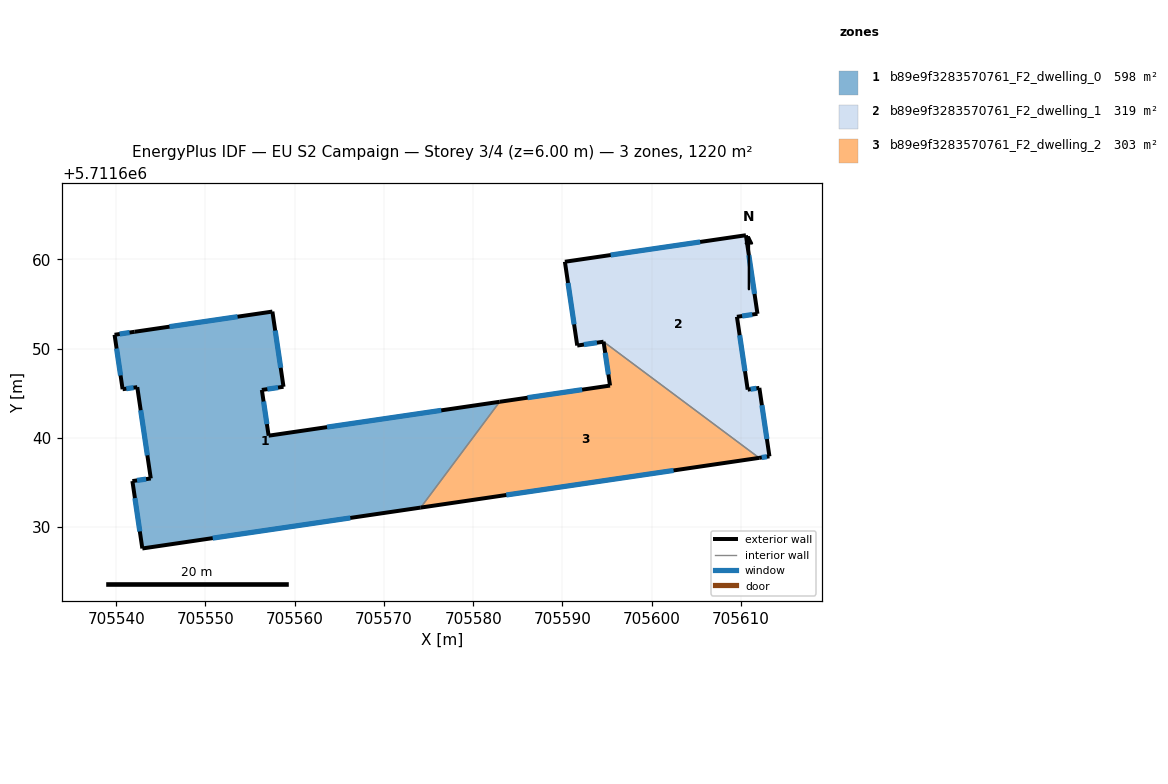
=== STOREY PLAN SPEC (per zone: floor XY polygon, exterior-wall plan segments, windows/doors) ===
zone 1: b89e9f3283570761_F2_dwelling_0  (597.7 m²)
  floor: (705582.96, 5711644.04) (705574.11, 5711632.19) (705542.93, 5711627.61) (705541.82, 5711635.16) (705543.88, 5711635.46) (705542.36, 5711645.68) (705540.72, 5711645.45) (705539.82, 5711651.55) (705542.07, 5711651.89) (705557.50, 5711654.15) (705558.74, 5711645.72) (705556.32, 5711645.37) (705557.08, 5711640.24)
  exterior wall: (705582.96, 5711644.04) – (705557.08, 5711640.24)  [26.2 m]
    window: (705576.42, 5711643.08) – (705563.62, 5711641.20)  [19.2 m²]
  exterior wall: (705542.93, 5711627.61) – (705574.11, 5711632.19)  [31.5 m]
    window: (705550.81, 5711628.77) – (705566.23, 5711631.03)  [23.1 m²]
  exterior wall: (705541.82, 5711635.16) – (705542.93, 5711627.61)  [7.6 m]
    window: (705542.10, 5711633.25) – (705542.65, 5711629.52)  [5.6 m²]
  exterior wall: (705543.88, 5711635.46) – (705541.82, 5711635.16)  [2.1 m]
    window: (705543.36, 5711635.38) – (705542.34, 5711635.23)  [1.5 m²]
  exterior wall: (705542.36, 5711645.68) – (705543.88, 5711635.46)  [10.3 m]
    window: (705542.75, 5711643.10) – (705543.49, 5711638.04)  [7.6 m²]
  exterior wall: (705540.72, 5711645.45) – (705542.36, 5711645.68)  [1.7 m]
    window: (705541.13, 5711645.51) – (705541.95, 5711645.62)  [1.2 m²]
  exterior wall: (705539.82, 5711651.55) – (705540.72, 5711645.45)  [6.2 m]
    window: (705540.05, 5711650.01) – (705540.49, 5711646.99)  [4.5 m²]
  exterior wall: (705542.07, 5711651.89) – (705539.82, 5711651.55)  [2.3 m]
    window: (705541.50, 5711651.80) – (705540.39, 5711651.63)  [1.7 m²]
  exterior wall: (705557.50, 5711654.15) – (705542.07, 5711651.89)  [15.6 m]
    window: (705553.60, 5711653.58) – (705545.97, 5711652.46)  [11.4 m²]
  exterior wall: (705558.74, 5711645.72) – (705557.50, 5711654.15)  [8.5 m]
    window: (705558.43, 5711647.85) – (705557.81, 5711652.02)  [6.2 m²]
  exterior wall: (705556.32, 5711645.37) – (705558.74, 5711645.72)  [2.5 m]
    window: (705556.93, 5711645.46) – (705558.13, 5711645.63)  [1.8 m²]
  exterior wall: (705557.08, 5711640.24) – (705556.32, 5711645.37)  [5.2 m]
    window: (705556.89, 5711641.54) – (705556.51, 5711644.07)  [3.8 m²]
  interior walls: 1
zone 2: b89e9f3283570761_F2_dwelling_1  (319.2 m²)
  floor: (705610.55, 5711662.70) (705611.84, 5711653.90) (705609.54, 5711653.56) (705610.75, 5711645.40) (705612.05, 5711645.60) (705613.18, 5711637.93) (705612.03, 5711637.76) (705594.60, 5711650.77) (705591.65, 5711650.34) (705590.27, 5711659.73)
  exterior wall: (705610.75, 5711645.40) – (705609.54, 5711653.56)  [8.2 m]
    window: (705610.44, 5711647.47) – (705609.85, 5711651.50)  [6.0 m²]
  exterior wall: (705612.05, 5711645.60) – (705610.75, 5711645.40)  [1.3 m]
    window: (705611.72, 5711645.55) – (705611.08, 5711645.45)  [1.0 m²]
  exterior wall: (705613.18, 5711637.93) – (705612.05, 5711645.60)  [7.8 m]
    window: (705612.90, 5711639.87) – (705612.34, 5711643.66)  [5.7 m²]
  exterior wall: (705612.03, 5711637.76) – (705613.18, 5711637.93)  [1.2 m]
    window: (705612.32, 5711637.80) – (705612.89, 5711637.89)  [0.9 m²]
  exterior wall: (705591.65, 5711650.34) – (705594.60, 5711650.77)  [3.0 m]
    window: (705592.40, 5711650.45) – (705593.85, 5711650.66)  [2.2 m²]
  exterior wall: (705590.27, 5711659.73) – (705591.65, 5711650.34)  [9.5 m]
    window: (705590.62, 5711657.36) – (705591.30, 5711652.72)  [7.0 m²]
  exterior wall: (705610.55, 5711662.70) – (705590.27, 5711659.73)  [20.5 m]
    window: (705605.42, 5711661.95) – (705595.40, 5711660.48)  [15.0 m²]
  exterior wall: (705611.84, 5711653.90) – (705610.55, 5711662.70)  [8.9 m]
    window: (705611.51, 5711656.13) – (705610.87, 5711660.48)  [6.5 m²]
  exterior wall: (705609.54, 5711653.56) – (705611.84, 5711653.90)  [2.3 m]
    window: (705610.12, 5711653.65) – (705611.26, 5711653.81)  [1.7 m²]
  interior walls: 1
zone 3: b89e9f3283570761_F2_dwelling_2  (303.4 m²)
  floor: (705612.03, 5711637.76) (705574.11, 5711632.19) (705582.96, 5711644.04) (705595.33, 5711645.86) (705594.60, 5711650.77)
  exterior wall: (705595.33, 5711645.86) – (705582.96, 5711644.04)  [12.5 m]
    window: (705592.20, 5711645.40) – (705586.09, 5711644.50)  [9.2 m²]
  exterior wall: (705594.60, 5711650.77) – (705595.33, 5711645.86)  [5.0 m]
    window: (705594.78, 5711649.53) – (705595.14, 5711647.10)  [3.6 m²]
  exterior wall: (705574.11, 5711632.19) – (705612.03, 5711637.76)  [38.3 m]
    window: (705583.70, 5711633.60) – (705602.44, 5711636.35)  [28.1 m²]
  interior walls: 2

=== DERIVED (storey summary) ===
Building: EU S2 Campaign
Storey: 3 of 4  (floor level z = 6.00 m)
Storey gross floor area: 1220.2 m²
Zones on this storey: 3
  - b89e9f3283570761_F2_dwelling_0: floor 597.7 m²; exterior wall 119.6 m (358.7 m²); 12 window(s) 87.6 m²; WWR 24.4%
  - b89e9f3283570761_F2_dwelling_1: floor 319.2 m²; exterior wall 62.7 m (188.0 m²); 9 window(s) 45.9 m²; WWR 24.4%
  - b89e9f3283570761_F2_dwelling_2: floor 303.4 m²; exterior wall 55.8 m (167.4 m²); 3 window(s) 40.9 m²; WWR 24.4%
Zone adjacency (shared interzone walls):
  - b89e9f3283570761_F2_dwelling_0 ↔ b89e9f3283570761_F2_dwelling_2
  - b89e9f3283570761_F2_dwelling_1 ↔ b89e9f3283570761_F2_dwelling_2